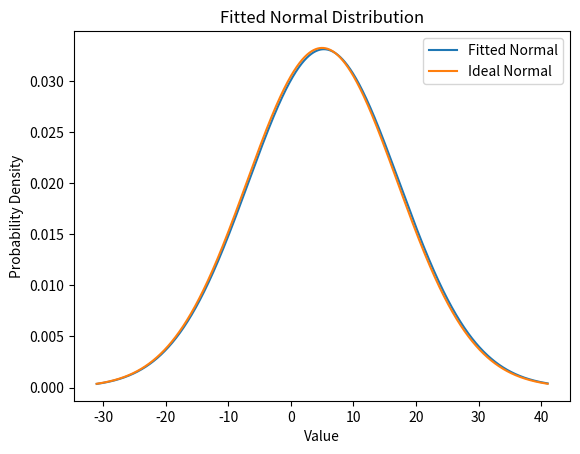
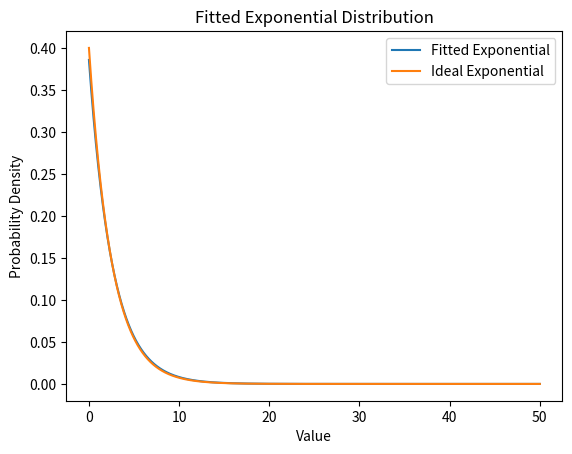

Here is the Python script that generated these plots, in order:
import numpy as np
from scipy.stats import norm, expon
import matplotlib
import matplotlib.pyplot as plt
import platform

# a fix for Dr. Forsyth's computer
# https://stackoverflow.com/questions/56013105/matplotlib-plot-window-is-white-blank-without-showing-any-image
if platform.system() == 'Darwin':
    matplotlib.use('MacOSX')

"""
Step #1: Generate a Simple Distribution
"""

# desired average of normal distribution
desired_mu = 5

# desired standard deviation
desired_std = 12

# number of samples to take
num_samples = 1000

# generate those samples with numpy
normal_samples = np.random.normal(loc=desired_mu, scale=desired_std, size=num_samples)

"""
Step #2: Find the Mean and Standard Deviation of the Random Sample
"""
sample_mean = np.mean(normal_samples)
sample_std_dev = np.std(normal_samples)

"""
Step #3: Generate the x and y points for the plot for a normal distribution
"""

# Hint: Remember the functions described in the examples, choose an appropriate range for x
x = np.linspace(start=desired_mu - 3 * desired_std, stop=desired_mu + 3 * desired_std, num=10000)
y = norm.pdf(x, loc=sample_mean, scale=sample_std_dev)
"""
Step #4: Generate a plot for the Fitted Normal Distribution, include a title and axis labels
"""

plt.figure()
plt.plot(x, y, label='Fitted Normal')
plt.title('Fitted Normal Distribution')
plt.xlabel('Value')
plt.ylabel('Probability Density')

"""
Step 5: Compare your Fit against the true data
"""

# Don't Edit This Code #
x_correct = np.linspace(start=-31, stop=41, num=10000)
y_correct = norm.pdf(x_correct, loc=desired_mu, scale=desired_std)
plt.plot(x_correct, y_correct, label='Ideal Normal')

# include a legend
plt.legend()

# show the plot
plt.show()

"""
Step #6: Generate an exponential distribution
"""

# Don't edit this code #
desired_lambda = 0.4
desired_beta = 1 / desired_lambda
num_samples = 25
exponential_samples = np.random.exponential(scale=desired_beta, size=num_samples)

"""
Step #7: Create an Exponential Fit and pull out the Beta value
"""

# Hint: Use the appropriate function for Exponential Fit
(fit_loc, fit_scale) = expon.fit(exponential_samples, floc=0)

# pull out beta from the fitted distribution
fit_beta = fit_scale

"""
Step #8: Generate x and y from the Exponential Fit
"""

# Hint: Remember the functions described in the examples, choose an appropriate range for x
exp_x = np.linspace(start=0, stop=50, num=10000)
exp_y = expon.pdf(exp_x, loc=fit_loc, scale=fit_scale)

"""
Step #9: Generate a plot for the Fitted Exponential Distribution, include a title and axis labels
"""

plt.figure()
plt.plot(exp_x, exp_y, label='Fitted Exponential')
plt.title('Fitted Exponential Distribution')
plt.xlabel('Value')
plt.ylabel('Probability Density')

"""
Step #10: Compare your Fit against the true data
"""

# Don't Edit This Code #
exp_correct_x = np.linspace(start=0, stop=50, num=10000)
exp_correct_y = expon.pdf(exp_correct_x, scale=desired_beta)
plt.plot(exp_correct_x, exp_correct_y, label='Ideal Exponential')

# include a legend
plt.legend()

# show the plot
plt.show()
